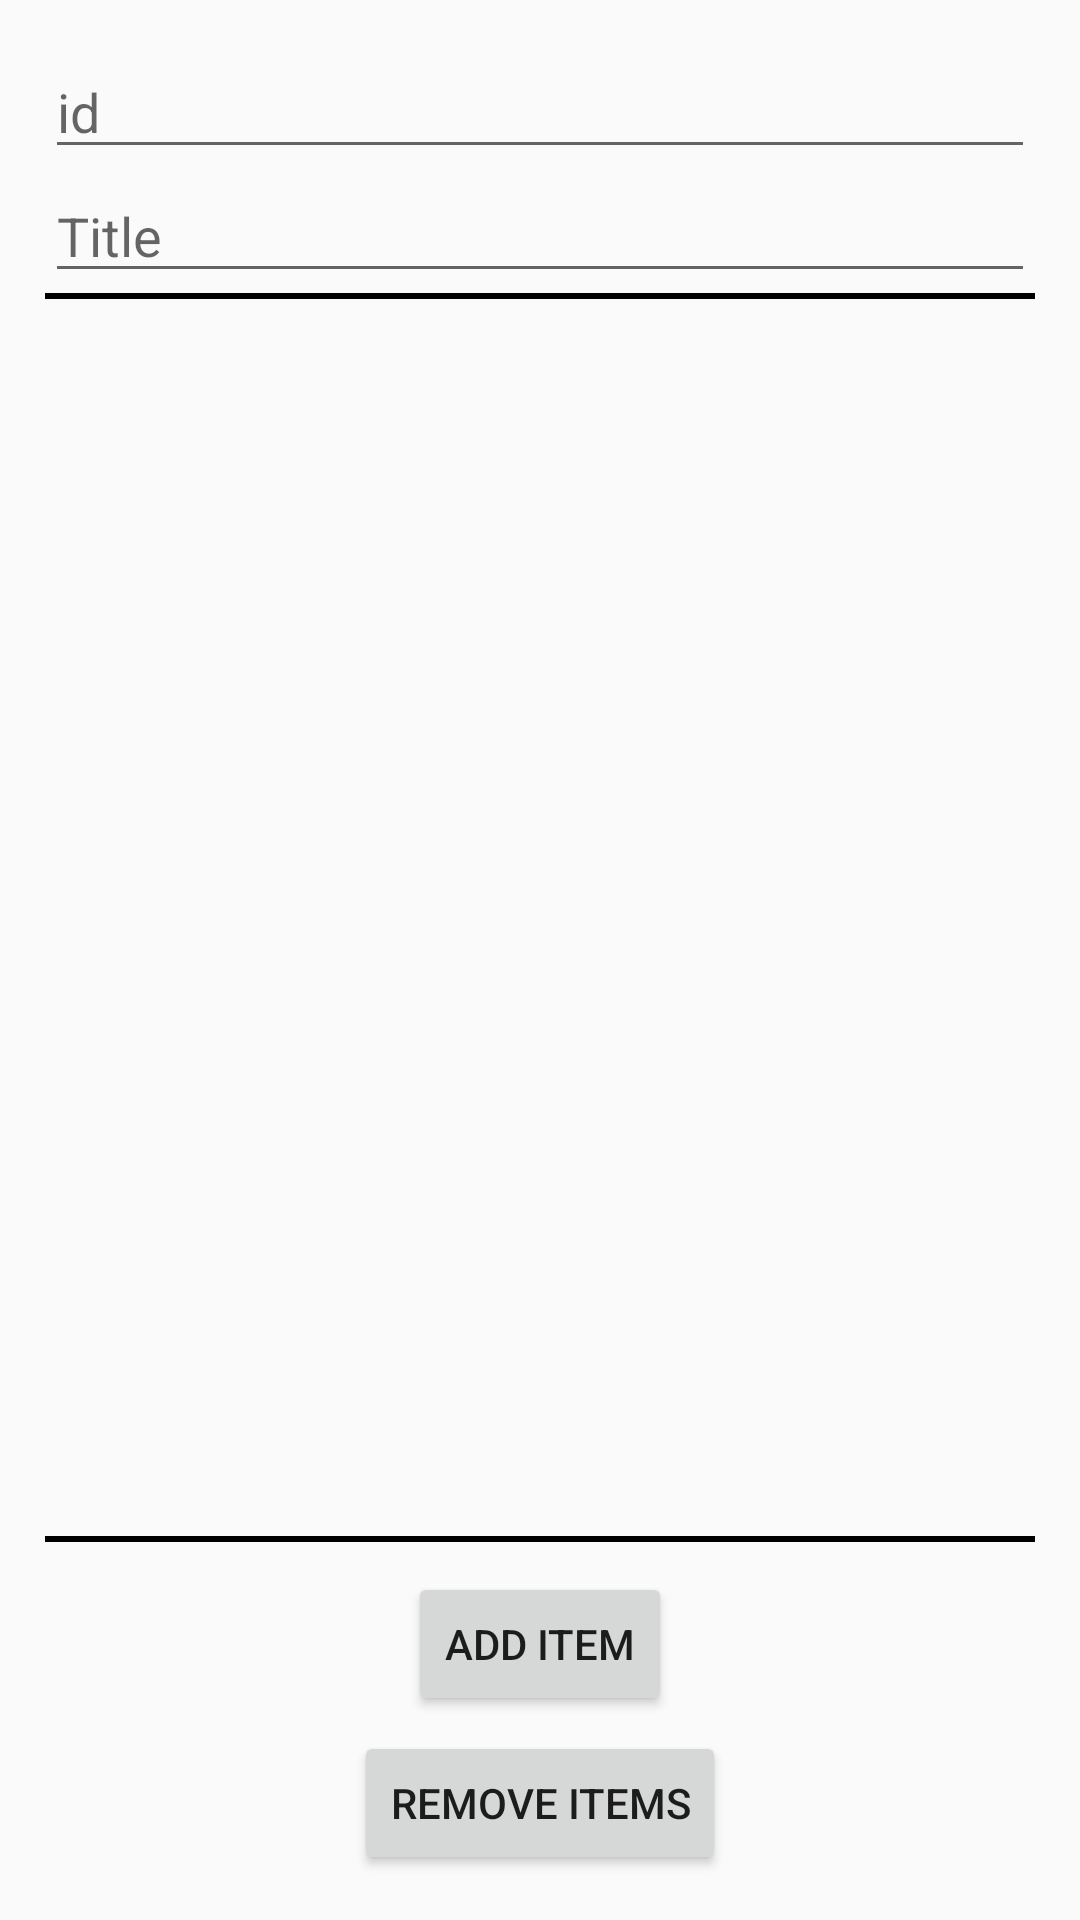

Android layout source for this screen:
<!-- AndroidManifest.xml: application theme AppTheme -->
<!-- res/layout/fragment_selected_item.xml -->
<?xml version="1.0" encoding="utf-8"?>
<LinearLayout xmlns:android="http://schemas.android.com/apk/res/android"
    xmlns:tools="http://schemas.android.com/tools"
    android:layout_width="match_parent"
    android:layout_height="match_parent"
    android:orientation="vertical"
    android:padding="15dp">


    <androidx.appcompat.widget.AppCompatEditText
        android:id="@+id/et_id"
        android:layout_width="match_parent"
        android:layout_height="wrap_content"
        android:hint="id"
        android:inputType="number"
        android:textSize="18sp" />


    <androidx.appcompat.widget.AppCompatEditText
        android:id="@+id/et_title"
        android:layout_width="match_parent"
        android:layout_height="wrap_content"
        android:hint="Title"
        android:inputType="number"
        android:textSize="18sp" />

    <View
        android:layout_width="match_parent"
        android:layout_height="2dp"
        android:background="@android:color/black" />

    <androidx.recyclerview.widget.RecyclerView
        android:id="@+id/recycler_view"
        android:layout_width="match_parent"
        android:layout_height="0dp"
        android:layout_weight="1"
        tools:listitem="@layout/item_data" />

    <View
        android:layout_width="match_parent"
        android:layout_height="2dp"
        android:background="@android:color/black" />


    <Button
        android:id="@+id/button_add"
        android:layout_width="wrap_content"
        android:layout_height="wrap_content"
        android:layout_gravity="center_horizontal"
        android:layout_marginTop="10dp"
        android:layout_marginBottom="5dp"
        android:text="Add item" />


    <Button
        android:id="@+id/button_remove"
        android:layout_width="wrap_content"
        android:layout_height="wrap_content"
        android:layout_gravity="center_horizontal"
        android:text="Remove items" />


</LinearLayout>
<!-- res/layout/item_data.xml (included above) -->
<?xml version="1.0" encoding="utf-8"?>
<LinearLayout xmlns:android="http://schemas.android.com/apk/res/android"
    xmlns:tools="http://schemas.android.com/tools"
    android:layout_width="match_parent"
    android:layout_height="wrap_content"
    android:background="?attr/selectableItemBackground"
    android:clickable="true"
    android:focusable="true"
    android:orientation="horizontal"
    android:padding="3dp">


    <LinearLayout
        android:layout_width="0dp"
        android:layout_height="wrap_content"
        android:layout_weight="1"
        android:orientation="vertical"
        android:paddingEnd="10dp">


        <TextView
            android:id="@+id/item_id"
            android:layout_width="wrap_content"
            android:layout_height="wrap_content"
            android:textSize="20sp"
            tools:text="id" />


        <TextView
            android:id="@+id/item_title"
            android:layout_width="wrap_content"
            android:layout_height="wrap_content"
            android:textSize="20sp"
            tools:text="title" />

    </LinearLayout>


    <CheckBox
        android:id="@+id/checkbox"
        android:layout_width="wrap_content"
        android:layout_height="wrap_content"
        android:layout_gravity="center_vertical" />


</LinearLayout>
<!-- resources referenced by this layout -->
<resources>
  <style name="AppTheme" parent="Theme.AppCompat.Light.DarkActionBar">
          
      </style>
</resources>
